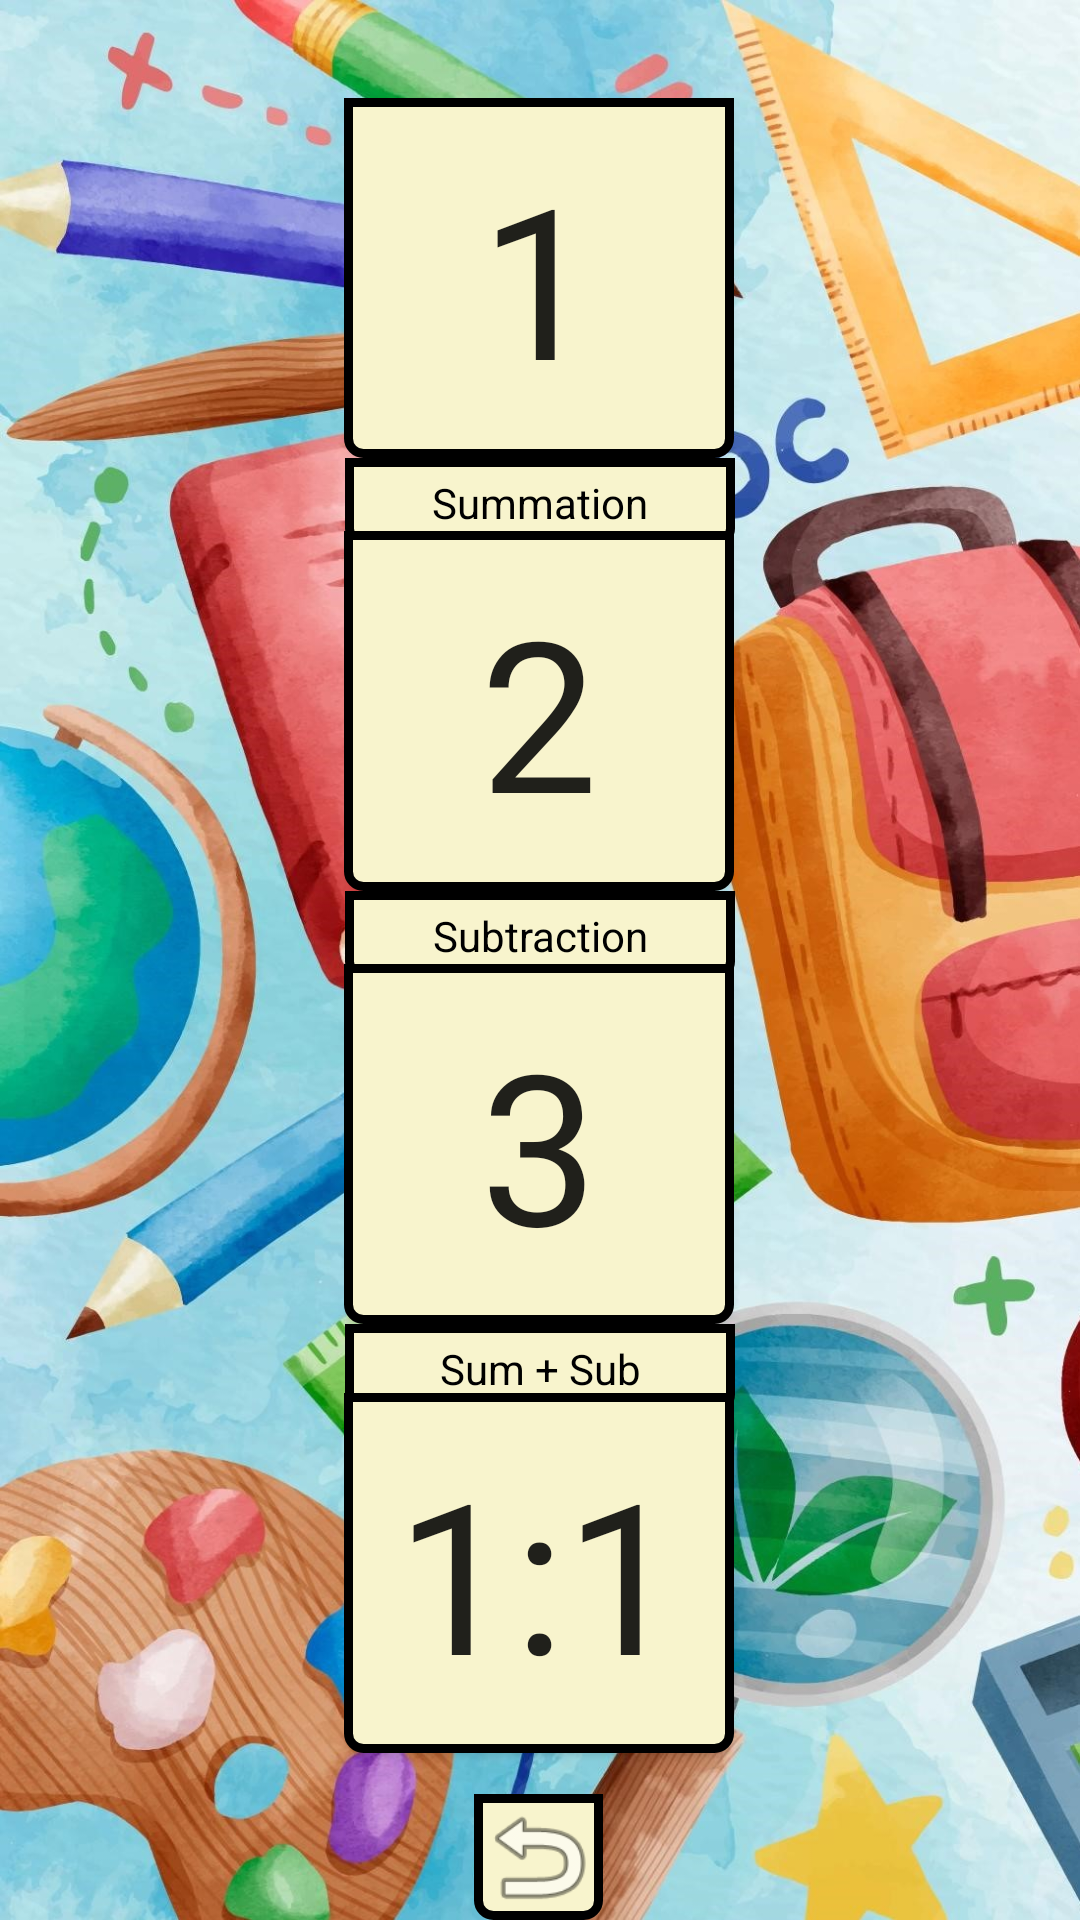

Android layout source for this screen:
<!-- AndroidManifest.xml: activity theme Theme.AppCompat.Light.NoActionBar -->
<!-- res/layout/activity_choose_level.xml -->
<?xml version="1.0" encoding="utf-8"?>
<androidx.constraintlayout.widget.ConstraintLayout xmlns:android="http://schemas.android.com/apk/res/android"
    xmlns:app="http://schemas.android.com/apk/res-auto"
    xmlns:tools="http://schemas.android.com/tools"
    android:layout_width="match_parent"
    android:layout_height="match_parent"
    tools:context=".ChooseLevelActivity">


    <ImageView
        android:id="@+id/imageView9"
        android:layout_width="wrap_content"
        android:layout_height="wrap_content"
        app:layout_constraintBottom_toBottomOf="parent"
        app:layout_constraintEnd_toEndOf="parent"
        app:layout_constraintHorizontal_bias="1.0"
        app:layout_constraintStart_toStartOf="parent"
        app:layout_constraintTop_toTopOf="parent"
        app:layout_constraintVertical_bias="1.0"
        app:srcCompat="@drawable/photo1"
        android:scaleType="fitXY"/>

    <Button
        android:id="@+id/btn_levelDual"
        android:layout_width="130dp"
        android:layout_height="120dp"
        android:background="@drawable/black_sqr_button"
        android:fontFamily="@font/coiny"
        android:foregroundGravity="center"
        android:text="1:1"
        android:textSize="70sp"
        app:layout_constraintBottom_toBottomOf="parent"
        app:layout_constraintEnd_toEndOf="parent"
        app:layout_constraintHorizontal_bias="0.498"
        app:layout_constraintStart_toStartOf="parent"
        app:layout_constraintTop_toTopOf="parent"
        app:layout_constraintVertical_bias="0.893" />

    <Button
        android:id="@+id/btn_level1"
        android:layout_width="130dp"
        android:layout_height="120dp"
        android:background="@drawable/black_sqr_button"
        android:fontFamily="@font/coiny"
        android:foregroundGravity="center"
        android:shadowColor="#000000"
        android:text="1"
        android:textSize="70sp"
        app:layout_constraintBottom_toBottomOf="parent"
        app:layout_constraintEnd_toEndOf="parent"
        app:layout_constraintHorizontal_bias="0.498"
        app:layout_constraintStart_toStartOf="parent"
        app:layout_constraintTop_toTopOf="parent"
        app:layout_constraintVertical_bias="0.063" />

    <Button
        android:id="@+id/btn_level2"
        android:layout_width="130dp"
        android:layout_height="120dp"
        android:background="@drawable/black_sqr_button"
        android:fontFamily="@font/coiny"
        android:gravity="center"
        android:text="2"
        android:textSize="70sp"
        app:layout_constraintBottom_toTopOf="@+id/btn_level3"
        app:layout_constraintEnd_toEndOf="parent"
        app:layout_constraintHorizontal_bias="0.498"
        app:layout_constraintStart_toStartOf="parent"
        app:layout_constraintTop_toBottomOf="@+id/btn_level1" />

    <Button
        android:id="@+id/btn_level3"
        android:layout_width="130dp"
        android:layout_height="120dp"
        android:background="@drawable/black_sqr_button"
        android:fontFamily="@font/coiny"
        android:foregroundGravity="center"
        android:text="3"
        android:textSize="70sp"
        app:layout_constraintBottom_toBottomOf="parent"
        app:layout_constraintEnd_toEndOf="parent"
        app:layout_constraintHorizontal_bias="0.498"
        app:layout_constraintStart_toStartOf="parent"
        app:layout_constraintTop_toTopOf="parent"
        app:layout_constraintVertical_bias="0.618" />

    <ImageView
        android:id="@+id/iv_exiticon"
        android:layout_width="43dp"
        android:layout_height="42dp"
        android:background="@drawable/black_sqr_button"
        app:layout_constraintBottom_toBottomOf="parent"
        app:layout_constraintEnd_toEndOf="parent"
        app:layout_constraintHorizontal_bias="0.498"
        app:layout_constraintStart_toStartOf="parent"
        app:layout_constraintTop_toBottomOf="@+id/btn_level3"
        app:layout_constraintVertical_bias="1.0"
        app:srcCompat="@android:drawable/ic_menu_revert" />

    <TextView
        android:id="@+id/tv_level1"
        android:layout_width="130dp"
        android:layout_height="30dp"
        android:foregroundGravity="center_vertical|center_horizontal"
        android:gravity="center"
        android:text="@string/summuration"
        android:background="@drawable/black_sqr_button"
        android:textColor="#000000"
        app:layout_constraintBottom_toBottomOf="parent"
        app:layout_constraintEnd_toEndOf="@+id/imageView9"
        app:layout_constraintStart_toStartOf="parent"
        app:layout_constraintTop_toBottomOf="@+id/btn_level1"
        app:layout_constraintVertical_bias="0.0" />

    <TextView
        android:id="@+id/tv_level2"
        android:layout_width="130dp"
        android:layout_height="30dp"
        android:gravity="center"
        android:background="@drawable/black_sqr_button"
        android:text="@string/subtraction"
        android:textColor="#000000"
        app:layout_constraintBottom_toBottomOf="parent"
        app:layout_constraintEnd_toEndOf="@+id/imageView9"
        app:layout_constraintStart_toStartOf="parent"
        app:layout_constraintTop_toBottomOf="@+id/btn_level2"
        app:layout_constraintVertical_bias="0.0" />

    <TextView
        android:id="@+id/tv_level3"
        android:layout_width="130dp"
        android:layout_height="30dp"
        android:gravity="center"
        android:background="@drawable/black_sqr_button"
        android:text="@string/sum_sub"
        android:textColor="#000000"
        app:layout_constraintBottom_toBottomOf="parent"
        app:layout_constraintEnd_toEndOf="@+id/imageView9"
        app:layout_constraintStart_toStartOf="parent"
        app:layout_constraintTop_toBottomOf="@+id/btn_level3"
        app:layout_constraintVertical_bias="0.0" />


</androidx.constraintlayout.widget.ConstraintLayout>
<!-- resources referenced by this layout -->
<resources>
  <!-- drawable black_sqr_button (drawable) -->
  <?xml version="1.0" encoding="utf-8"?>
  <shape xmlns:android="http://schemas.android.com/apk/res/android"
      android:shape="rectangle">
  <solid android:color="#F8F4CD"/>
      <stroke android:color="#000000"
          android:width="3dp" />
      <corners
          android:bottomLeftRadius="5dp"
          android:bottomRightRadius="5dp"/>
  
  </shape>
  <!-- drawable photo1: png bitmap (drawable, 355723 bytes) -->
  <string name="subtraction">Subtraction</string>
  <string name="sum_sub">Sum + Sub</string>
  <string name="summuration">Summation</string>
</resources>
